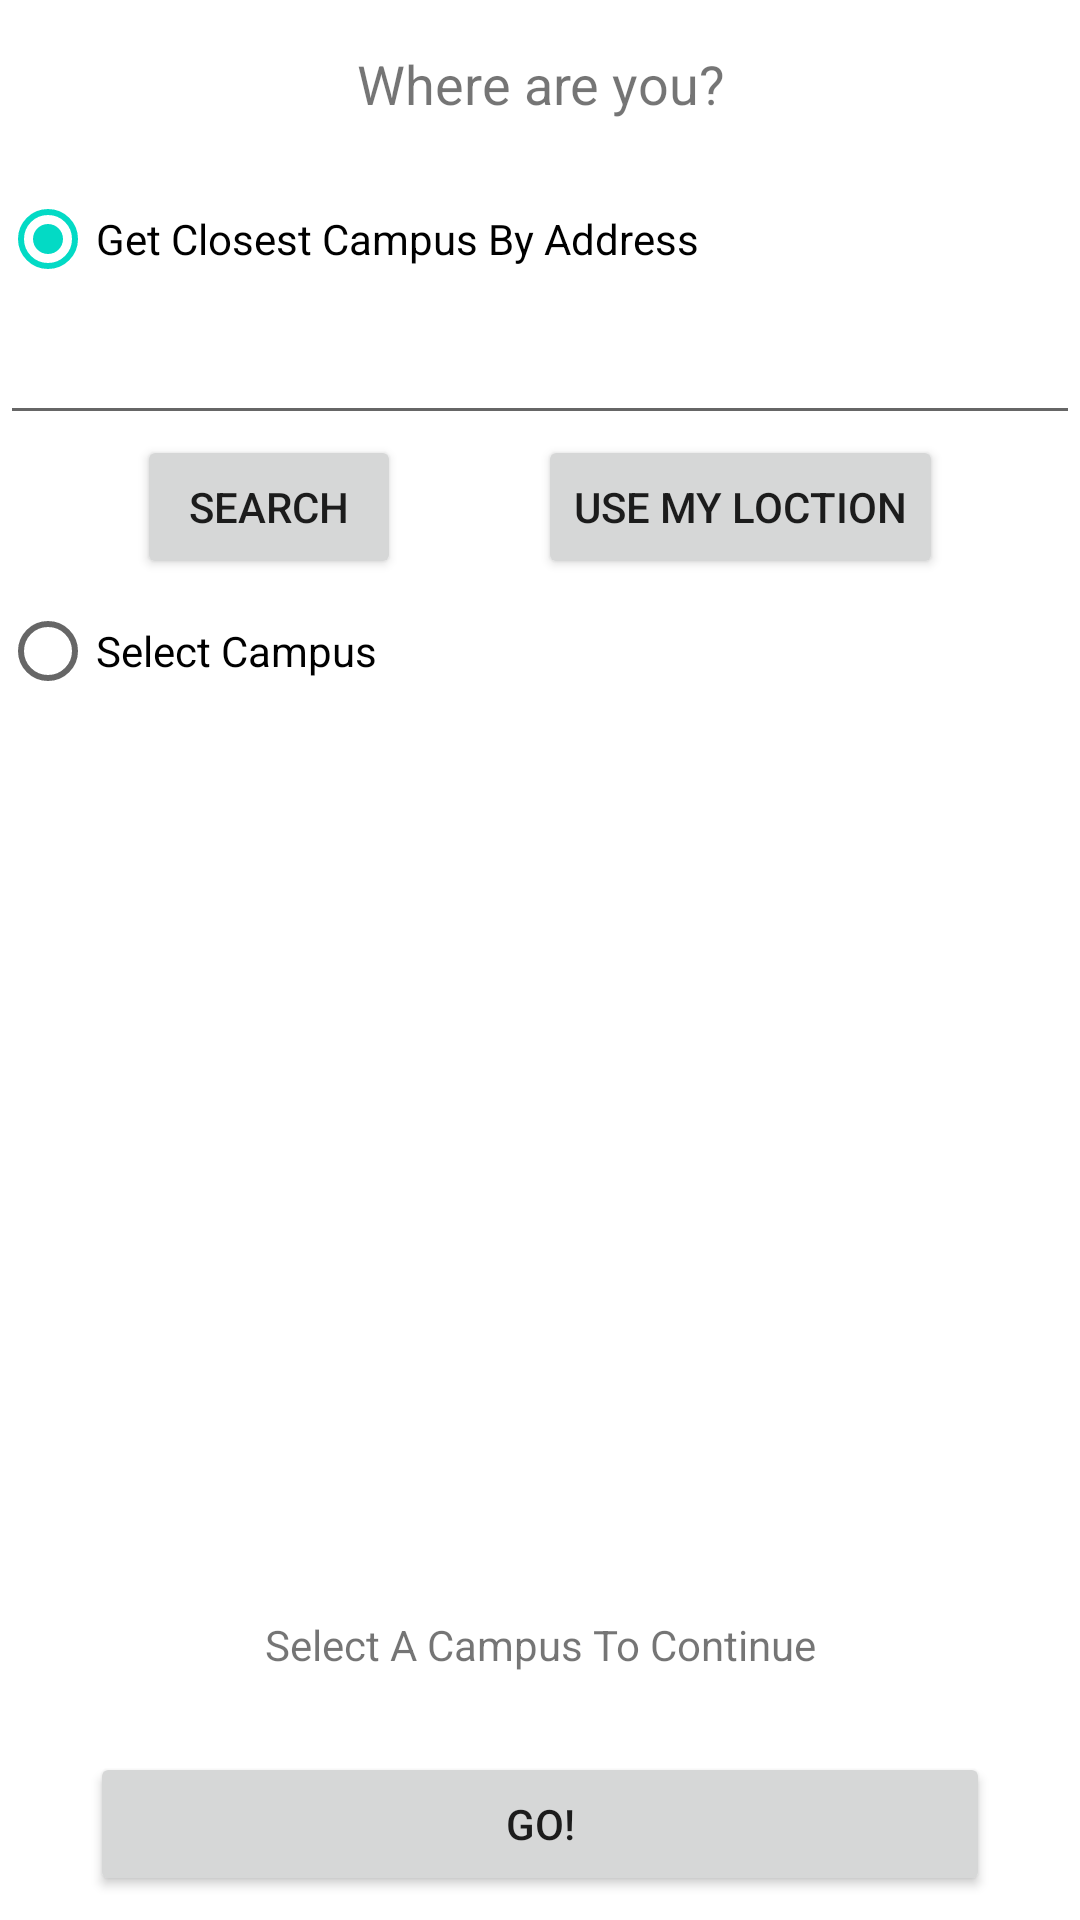

Layout XML and referenced resources for this Android screen:
<!-- AndroidManifest.xml: application theme Theme.HomeFinder -->
<!-- res/layout/fragment_select_campus.xml -->
<?xml version="1.0" encoding="utf-8"?>
<androidx.constraintlayout.widget.ConstraintLayout xmlns:android="http://schemas.android.com/apk/res/android"
    xmlns:app="http://schemas.android.com/apk/res-auto"
    xmlns:tools="http://schemas.android.com/tools"
    android:layout_width="match_parent"
    android:layout_height="match_parent"
    tools:context=".ui.mainfragments.SelectCampusFragment">

    
    <TextView
        android:id="@+id/select_campus_title"
        android:layout_width="match_parent"
        android:layout_height="0dp"
        app:layout_constraintVertical_weight="0.1"
        android:text="Where are you?"
        android:textSize="18sp"
        android:gravity="center_horizontal|center_vertical"
        app:layout_constraintBottom_toTopOf="@+id/select_campus_container"
        app:layout_constraintStart_toStartOf="parent"
        app:layout_constraintTop_toTopOf="parent" />


    <androidx.constraintlayout.widget.ConstraintLayout
        android:id="@+id/select_campus_container"
        android:layout_width="match_parent"
        android:layout_height="wrap_content"
        app:layout_constraintBottom_toTopOf="@id/select_campus_rdg_opt2_lv"
        app:layout_constraintStart_toStartOf="@+id/select_campus_title"
        app:layout_constraintTop_toBottomOf="@+id/select_campus_title"
        app:layout_constraintVertical_weight="0.15">

        <RadioGroup
            android:id="@+id/select_campus_rdg"
            android:layout_width="match_parent"
            android:layout_height="0dp"
            app:layout_constraintStart_toStartOf="parent"
            app:layout_constraintTop_toTopOf="parent"
            tools:layout_editor_absoluteX="0dp">

            <RadioButton
                android:id="@+id/select_campus_rdg_opt1"
                android:layout_width="match_parent"
                android:layout_height="wrap_content"
                android:checked="true"
                android:text="Get Closest Campus By Address"
                app:layout_constraintStart_toStartOf="parent"
                app:layout_constraintTop_toTopOf="parent" />

            <EditText
                android:id="@+id/select_campus_rdg_opt1_edt"
                android:layout_width="match_parent"
                android:layout_height="wrap_content"
                app:layout_constraintStart_toStartOf="@id/select_campus_rdg_opt1"
                app:layout_constraintTop_toBottomOf="@id/select_campus_rdg_opt1"
                android:autofillHints="Address" />
            <androidx.constraintlayout.widget.ConstraintLayout
                android:layout_width="match_parent"
                android:layout_height="wrap_content"
                android:orientation="horizontal">
                <Button
                    android:id="@+id/btn_search_campus"
                    android:layout_width="wrap_content"
                    android:layout_height="wrap_content"
                    android:text="Search"
                    app:layout_constraintTop_toTopOf="parent"
                    app:layout_constraintBottom_toBottomOf="parent"
                    app:layout_constraintStart_toStartOf="parent"
                    app:layout_constraintEnd_toStartOf="@id/btn_use_current_campus"
                    android:layout_gravity="center"/>
                <Button
                    android:id="@+id/btn_use_current_campus"
                    android:layout_width="wrap_content"
                    android:layout_height="wrap_content"
                    android:text="Use my loction"
                    app:layout_constraintTop_toTopOf="@id/btn_search_campus"
                    app:layout_constraintBottom_toBottomOf="@id/btn_search_campus"
                    app:layout_constraintStart_toEndOf="@id/btn_search_campus"
                    app:layout_constraintEnd_toEndOf="parent"
                    android:layout_gravity="center"/>
            </androidx.constraintlayout.widget.ConstraintLayout>
            <RadioButton
                android:id="@+id/select_campus_rdg_opt2"
                android:layout_width="match_parent"
                android:layout_height="wrap_content"
                android:text="Select Campus"
                app:layout_constraintStart_toStartOf="@+id/select_campus_rdg_opt1"
                app:layout_constraintTop_toBottomOf="@id/select_campus_rdg_opt1_edt" />

        </RadioGroup>
    </androidx.constraintlayout.widget.ConstraintLayout>

    <androidx.recyclerview.widget.RecyclerView
        android:id="@+id/select_campus_rdg_opt2_lv"
        android:layout_width="match_parent"
        android:layout_height="0dp"
        app:layout_constraintVertical_weight="0.5"
        app:layout_constraintBottom_toTopOf="@id/select_campus_selected_campus"
        app:layout_constraintStart_toStartOf="@+id/select_campus_title"
        app:layout_constraintTop_toBottomOf="@id/select_campus_container" />

    <TextView
        android:id="@+id/select_campus_selected_campus"
        android:layout_width="match_parent"
        android:layout_height="0dp"
        android:text="Select A Campus To Continue"
        android:gravity="center_horizontal|center_vertical"
        app:layout_constraintVertical_weight="0.1"
        app:layout_constraintTop_toBottomOf="@id/select_campus_rdg_opt2_lv"
        app:layout_constraintBottom_toTopOf="@id/select_campus_send_btn"/>

    <Button
        android:id="@+id/select_campus_send_btn"
        android:layout_width="0dp"
        android:layout_height="wrap_content"
        android:layout_marginVertical="8dp"
        android:layout_marginHorizontal="30dp"
        android:text="Go!"
        app:layout_constraintVertical_weight="0.1"
        app:layout_constraintBottom_toBottomOf="parent"
        app:layout_constraintStart_toStartOf="parent"
        app:layout_constraintEnd_toEndOf="parent"
        app:layout_constraintTop_toBottomOf="@id/select_campus_selected_campus"/>

</androidx.constraintlayout.widget.ConstraintLayout>
<!-- resources referenced by this layout -->
<resources>
  <style name="Theme.HomeFinder" parent="Theme.MaterialComponents.DayNight.DarkActionBar">
          
          <item name="colorPrimary">@color/SteelTeal_10</item>
          <item name="colorPrimaryVariant">@color/GreenSheen_11</item>
          <item name="colorOnPrimary">@color/ChampagnePink_3</item>
          
          <item name="colorSecondary">@color/teal_200</item>
          <item name="colorSecondaryVariant">@color/teal_700</item>
          <item name="colorOnSecondary">@color/black</item>
          
          <item name="android:statusBarColor">?attr/colorPrimaryVariant</item>
          
          <item name="background">@color/EggShell_1</item>
      </style>
  <!-- not gathered from this repository: default colours our renderer supplied (Android Studio template values) -->
  <color name="teal_200">#FF03DAC5</color>
  <color name="teal_700">#FF018786</color>
  <color name="black">#FF000000</color>
</resources>
